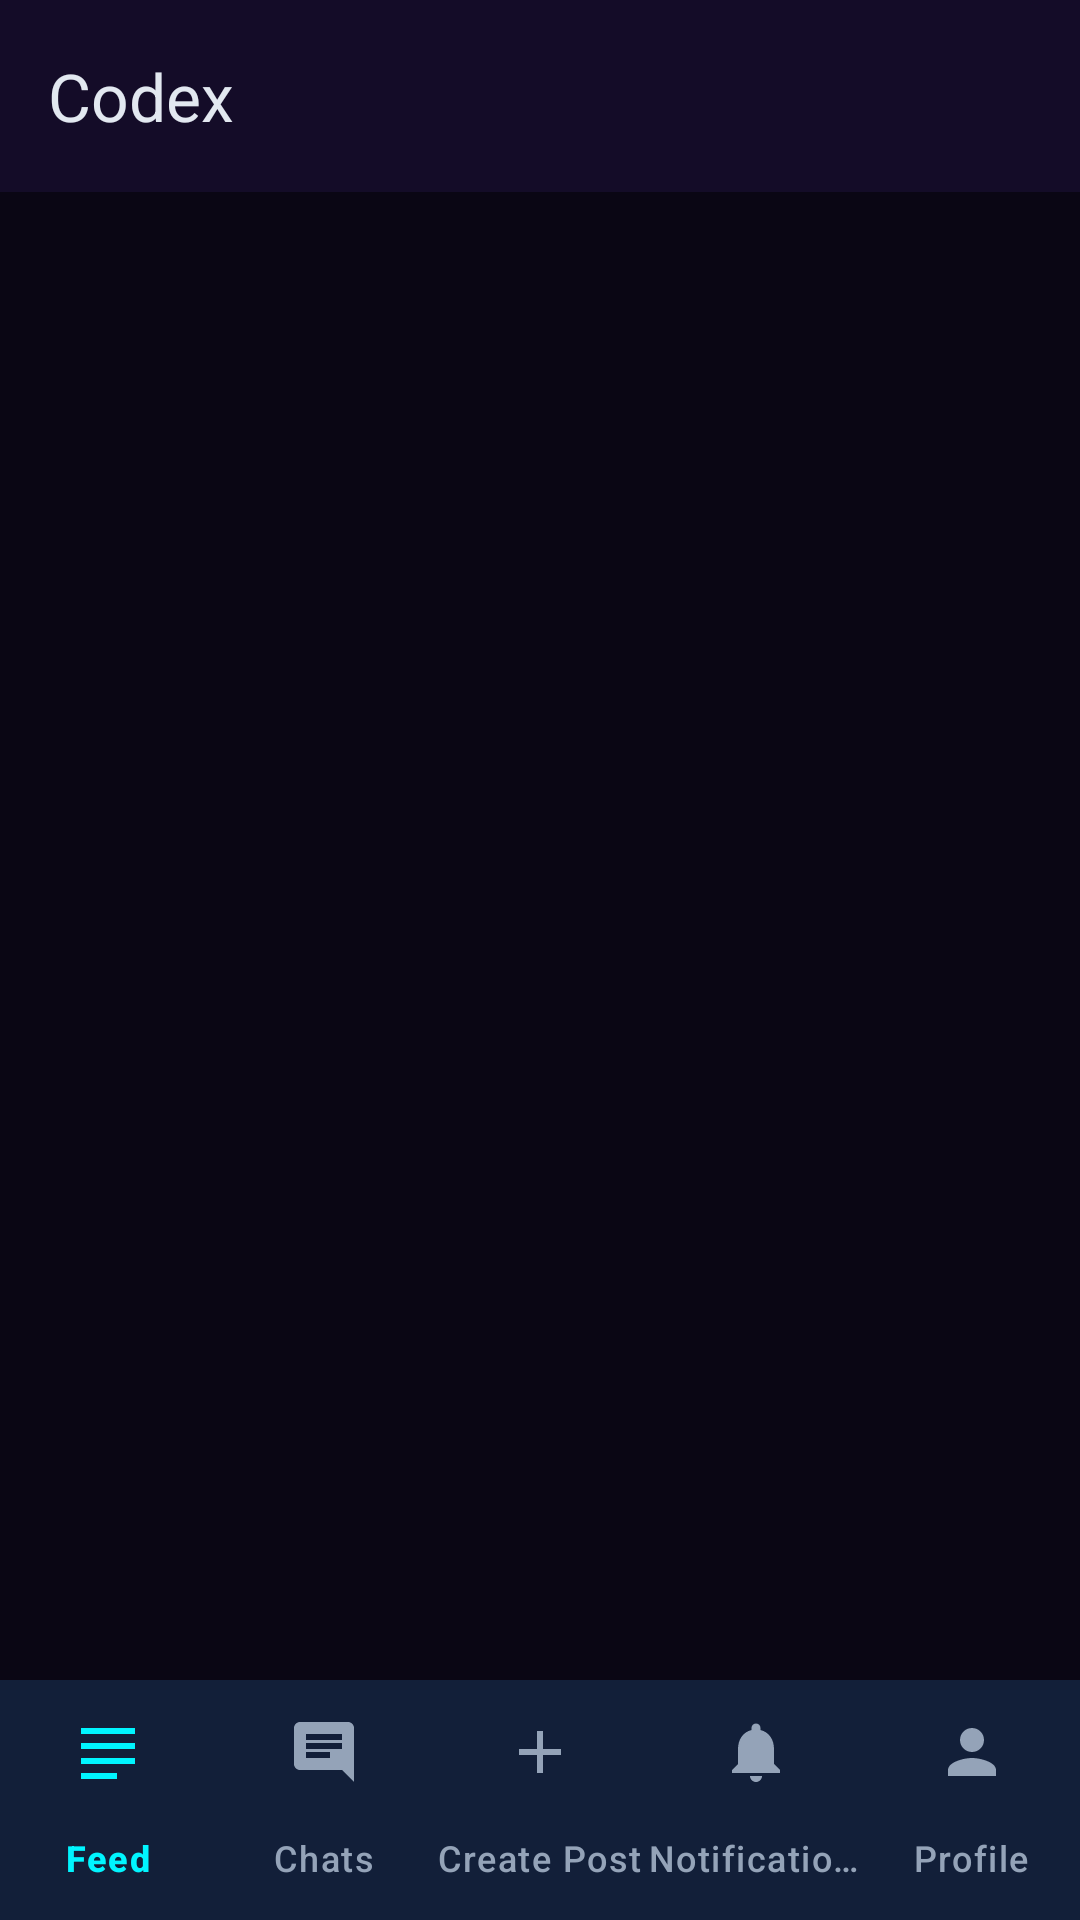

This screen was rendered from an Android layout file. Write that file and the resources it references.
<!-- AndroidManifest.xml: activity theme Theme.Codex -->
<!-- res/layout/activity_main.xml -->
<?xml version="1.0" encoding="utf-8"?>
<androidx.constraintlayout.widget.ConstraintLayout xmlns:android="http://schemas.android.com/apk/res/android"
    xmlns:app="http://schemas.android.com/apk/res-auto"
    android:layout_width="match_parent"
    android:layout_height="match_parent"
    android:background="@color/primary">

    <androidx.appcompat.widget.Toolbar
        android:id="@+id/toolbar"
        android:layout_width="0dp"
        android:layout_height="wrap_content"
        android:minHeight="?attr/actionBarSize"
        android:background="@color/surface"
        android:elevation="4dp"
        android:paddingEnd="8dp"
        app:layout_constraintEnd_toEndOf="parent"
        app:layout_constraintStart_toStartOf="parent"
        app:layout_constraintTop_toTopOf="parent"
        app:title="@string/app_name"
        app:titleTextColor="@color/on_surface" />

    <FrameLayout
        android:id="@+id/fragmentContainer"
        android:layout_width="0dp"
        android:layout_height="0dp"
        app:layout_constraintBottom_toTopOf="@id/bottomNavigation"
        app:layout_constraintEnd_toEndOf="parent"
        app:layout_constraintStart_toStartOf="parent"
        app:layout_constraintTop_toBottomOf="@id/toolbar" />

    <com.google.android.material.bottomnavigation.BottomNavigationView
        android:id="@+id/bottomNavigation"
        android:layout_width="0dp"
        android:layout_height="wrap_content"
        android:background="@color/surface"
        app:itemIconTint="@color/bottom_nav_colors"
        app:itemTextColor="@color/bottom_nav_colors"
        app:labelVisibilityMode="labeled"
        app:layout_constraintBottom_toBottomOf="parent"
        app:layout_constraintEnd_toEndOf="parent"
        app:layout_constraintStart_toStartOf="parent"
        app:menu="@menu/bottom_nav_menu" />

</androidx.constraintlayout.widget.ConstraintLayout>
<!-- resources referenced by this layout -->
<resources>
  <color name="on_surface">@color/midnight_on_surface</color>
  <color name="primary">@color/midnight_primary</color>
  <color name="surface">@color/midnight_surface</color>
  <string name="app_name">Codex</string>
  <style name="Theme.Codex" parent="Theme.Codex.Midnight" />
  <color name="midnight_on_surface">#e2e8f0</color>
  <color name="midnight_primary">#0a0614</color>
  <color name="midnight_surface">#140c28</color>
  <style name="Theme.Codex.Midnight" parent="Theme.Material3.Dark.NoActionBar">
          <item name="codexBackground">@color/midnight_primary</item>
          <item name="codexBackgroundDark">@color/midnight_primary_dark</item>
          <item name="codexSurface">@color/midnight_surface</item>
          <item name="codexSurfaceVariant">@color/midnight_surface_variant</item>
          <item name="codexOnSurface">@color/midnight_on_surface</item>
          <item name="codexOnSurfaceVariant">@color/midnight_on_surface_variant</item>
          <item name="codexAccent">@color/midnight_accent</item>
          <item name="codexAccentLight">@color/midnight_accent_light</item>
          <item name="colorPrimary">@color/midnight_accent</item>
          <item name="colorPrimaryVariant">@color/midnight_accent_light</item>
          <item name="colorOnPrimary">@color/midnight_primary</item>
          <item name="colorSecondary">@color/midnight_accent</item>
          <item name="android:colorBackground">@color/midnight_primary</item>
          <item name="colorSurface">@color/midnight_surface</item>
          <item name="colorOnSurface">@color/midnight_on_surface</item>
          <item name="android:statusBarColor">@color/midnight_primary_dark</item>
          <item name="android:navigationBarColor">@color/midnight_primary_dark</item>
          <item name="android:windowBackground">@color/midnight_primary</item>
      </style>
  <color name="midnight_primary_dark">#05030b</color>
  <color name="midnight_surface_variant">#302941</color>
  <color name="midnight_on_surface_variant">#94a3b8</color>
  <color name="midnight_accent">#00f5ff</color>
  <color name="midnight_accent_light">#ff2bd6</color>
</resources>
